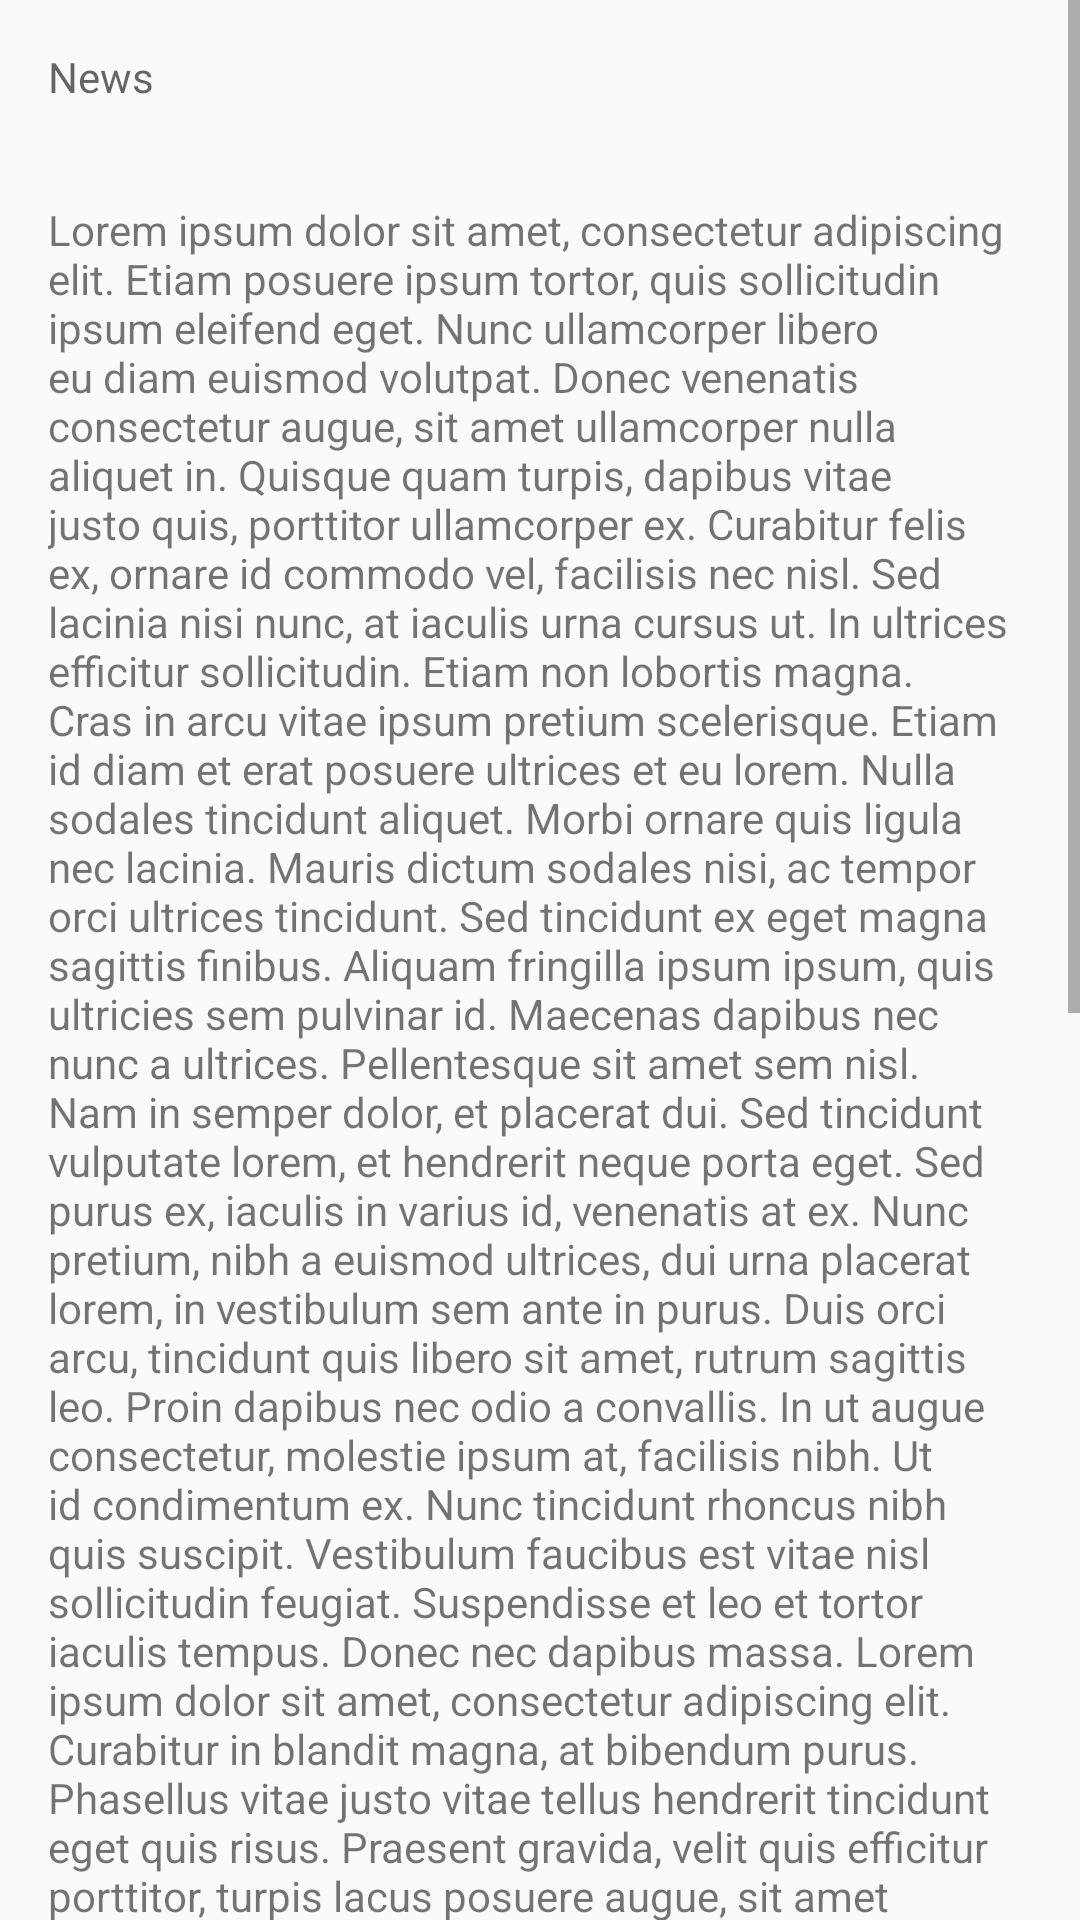

Android layout source for this screen:
<!-- AndroidManifest.xml: application theme AppTheme -->
<!-- res/layout/activity_details.xml -->
<?xml version="1.0" encoding="utf-8"?>
<ScrollView xmlns:android="http://schemas.android.com/apk/res/android"
    xmlns:app="http://schemas.android.com/apk/res-auto"
    xmlns:tools="http://schemas.android.com/tools"
    android:layout_width="match_parent"
    android:layout_height="match_parent">


    <RelativeLayout
        android:id="@+id/main"
        android:layout_width="match_parent"
        android:layout_height="wrap_content"
        tools:context=".DetailsActivity">

        <TextView
            android:id="@+id/titleDetail"
            android:layout_width="match_parent"
            android:layout_height="wrap_content"
            android:layout_alignBottom="@id/sportsImageDetail"
            android:padding="16dp"
            android:text="@string/title_placeholder"
            android:theme="@style/ThemeOverlay.AppCompat.Dark" />

        <ImageView
            android:id="@+id/sportsImageDetail"
            android:layout_width="match_parent"
            android:layout_height="wrap_content"
            android:adjustViewBounds="true"
            android:contentDescription="@string/image_of_a_sport" />

        <TextView
            android:id="@+id/newsTitleDetail"
            android:layout_width="match_parent"
            android:layout_height="wrap_content"
            android:layout_below="@id/sportsImageDetail"
            android:layout_marginTop="0dp"
            android:padding="16dp"
            android:text="@string/news_placeholder"
            android:textColor="?android:textColorSecondary" />

        <TextView
            android:id="@+id/subTitleDetail"
            android:layout_width="match_parent"
            android:layout_height="wrap_content"
            android:layout_below="@id/newsTitleDetail"
            android:padding="16dp"
            android:text="@string/lorem_ipsum" />
    </RelativeLayout>
</ScrollView>
<!-- resources referenced by this layout -->
<resources>
  <string name="image_of_a_sport">Image of a sport</string>
  <string name="lorem_ipsum">Lorem ipsum dolor sit amet, consectetur adipiscing elit. Etiam posuere ipsum tortor, quis sollicitudin ipsum eleifend eget. Nunc ullamcorper libero eu diam euismod volutpat. Donec venenatis consectetur augue, sit amet ullamcorper nulla aliquet in. Quisque quam turpis, dapibus vitae justo quis, porttitor ullamcorper ex. Curabitur felis ex, ornare id commodo vel, facilisis nec nisl. Sed lacinia nisi nunc, at iaculis urna cursus ut. In ultrices efficitur sollicitudin. Etiam non lobortis magna. Cras in arcu vitae ipsum pretium scelerisque. Etiam id diam et erat posuere ultrices et eu lorem. Nulla sodales tincidunt aliquet. Morbi ornare quis ligula nec lacinia. Mauris dictum sodales nisi, ac tempor orci ultrices tincidunt. Sed tincidunt ex eget magna sagittis finibus. Aliquam fringilla ipsum ipsum, quis ultricies sem pulvinar id. Maecenas dapibus nec nunc a ultrices. Pellentesque sit amet sem nisl. Nam in semper dolor, et placerat dui. Sed tincidunt vulputate lorem, et hendrerit neque porta eget. Sed purus ex, iaculis in varius id, venenatis at ex. Nunc pretium, nibh a euismod ultrices, dui urna placerat lorem, in vestibulum sem ante in purus. Duis orci arcu, tincidunt quis libero sit amet, rutrum sagittis leo. Proin dapibus nec odio a convallis. In ut augue consectetur, molestie ipsum at, facilisis nibh. Ut id condimentum ex. Nunc tincidunt rhoncus nibh quis suscipit. Vestibulum faucibus est vitae nisl sollicitudin feugiat. Suspendisse et leo et tortor iaculis tempus. Donec nec dapibus massa. Lorem ipsum dolor sit amet, consectetur adipiscing elit. Curabitur in blandit magna, at bibendum purus. Phasellus vitae justo vitae tellus hendrerit tincidunt eget quis risus. Praesent gravida, velit quis efficitur porttitor, turpis lacus posuere augue, sit amet convallis libero felis vel urna. Donec eget magna eu odio pretium tincidunt id nec mauris. Donec aliquam ante tortor, congue consequat ante pulvinar eu. Mauris cursus dolor at ligula elementum, a congue odio ullamcorper. Integer maximus ac turpis eu tempor. Aliquam a posuere risus, eu lobortis tortor. Vestibulum malesuada lacus sed porttitor faucibus. Nam vitae dui a tellus sollicitudin lacinia quis at purus. Proin sit amet molestie est. Pellentesque venenatis sapien sit amet odio ultrices iaculis. Fusce ultricies id velit sed ornare. Vestibulum enim nibh, maximus sit amet elit eu, lobortis mattis purus. Morbi dui ex, euismod ac gravida semper, rhoncus ac odio. Phasellus diam est, venenatis et imperdiet at, rhoncus et libero. Vestibulum quam lectus, pretium nec accumsan non, mattis nec ante. Nulla hendrerit vehicula neque vel tincidunt. Quisque fringilla neque nec velit molestie, sit amet venenatis sapien faucibus. Etiam neque mauris, eleifend a placerat ac, mattis in est. Duis pulvinar velit non dolor vestibulum, ac rhoncus nisl tempus. Quisque feugiat tellus at dignissim suscipit. Curabitur at tempor ipsum. Vestibulum ut justo at mauris tempus ornare ut id magna. Fusce a efficitur velit. Integer vel fringilla lacus. Aliquam egestas risus non neque accumsan, vel elementum ipsum aliquam. Praesent laoreet in risus semper efficitur. Nullam molestie efficitur leo sed ullamcorper. Pellentesque ac est vulputate, gravida turpis et, auctor tellus. Suspendisse id velit a erat vulputate posuere sagittis in ante. Mauris enim erat, fringilla eget rutrum a, pharetra vel dui. Aenean ultrices augue vel leo tincidunt tincidunt. Vivamus eu diam et risus pellentesque accumsan.</string>
  <string name="news_placeholder">News</string>
  <string name="title_placeholder">Title</string>
  <style name="AppTheme" parent="Theme.AppCompat.Light.DarkActionBar">
          
          <item name="colorPrimary">@color/colorPrimary</item>
          <item name="colorPrimaryDark">@color/colorPrimaryDark</item>
          <item name="colorAccent">@color/colorAccent</item>
      </style>
  <!-- not gathered from this repository: default colours our renderer supplied (Android Studio template values) -->
  <color name="colorPrimary">#FF6200EE</color>
  <color name="colorPrimaryDark">#FF3700B3</color>
  <color name="colorAccent">#FF03DAC5</color>
</resources>
